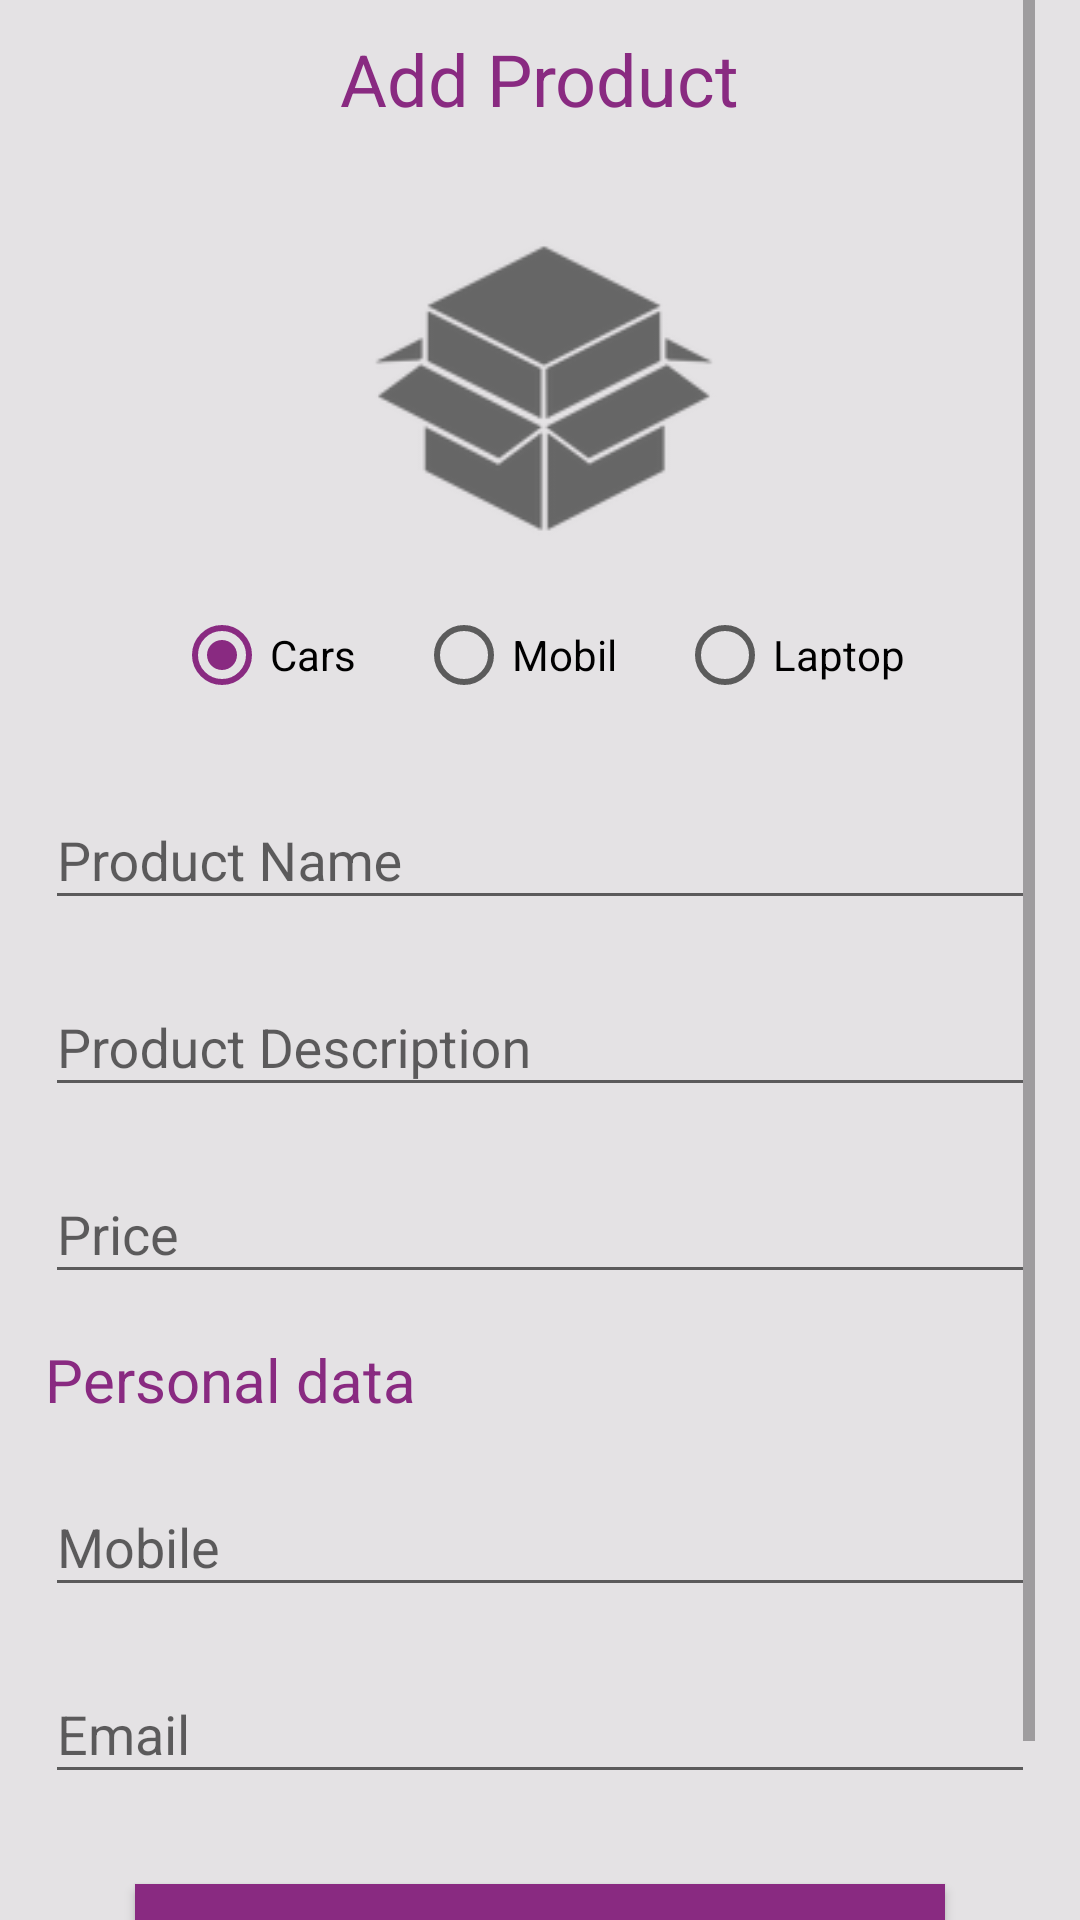

Produce the Android XML layout that renders to this screen, including the resource entries it uses.
<!-- AndroidManifest.xml: application theme AppTheme -->
<!-- res/layout/add_product.xml -->
<?xml version="1.0" encoding="utf-8"?>
<ScrollView xmlns:android="http://schemas.android.com/apk/res/android"
    xmlns:app="http://schemas.android.com/apk/res-auto"
    android:layout_width="match_parent"
    android:background="@color/gray"
    android:paddingRight="15dp"
    android:paddingLeft="15dp"
    android:layout_height="match_parent">

    <LinearLayout xmlns:android="http://schemas.android.com/apk/res/android"
    xmlns:app="http://schemas.android.com/apk/res-auto"
    android:orientation="vertical"
    android:layout_width="match_parent"
    android:background="#E4E2E4"

    android:layout_height="match_parent">

    <TextView
        android:layout_width="wrap_content"
        android:layout_height="wrap_content"
        android:textColor="@color/purple"
        android:textSize="24sp"
        android:layout_gravity="center"
        android:layout_marginTop="10dp"
        android:text="Add Product"/>
    <ImageView
        android:id="@+id/imgAdd"
        android:layout_marginTop="20dp"
        android:layout_width="match_parent"
        android:layout_height="130dp"
        android:src="@drawable/product"/>


        <RadioGroup
            android:id="@+id/radio"
            android:layout_width="match_parent"
            android:orientation="horizontal"
            android:gravity="center_horizontal"
            android:layout_height="wrap_content" >

            <RadioButton
                android:id="@+id/radioCar"
                android:layout_width="wrap_content"
                android:layout_height="wrap_content"
                android:layout_margin="10dp"
                android:text="@string/radio_car"
                android:checked="true" />

            <RadioButton
                android:id="@+id/radioMobil"
                android:layout_width="wrap_content"
                android:layout_margin="10dp"
                android:layout_height="wrap_content"
                android:text="@string/radio_mobil"
                android:checked="false" />

            <RadioButton
                android:id="@+id/radioLaptop"
                android:layout_width="wrap_content"
                android:layout_margin="10dp"
                android:layout_height="wrap_content"
                android:text="@string/radio_laptop"
                android:checked="false" />
        </RadioGroup>
    
    <android.support.design.widget.TextInputLayout
        android:layout_width="match_parent"
        android:layout_marginTop="10dp"
        android:layout_height="wrap_content">

        <EditText
            android:id="@+id/edProductName"
            android:layout_width="match_parent"
            android:layout_height="wrap_content"
            android:textColor="@color/purple"
            android:singleLine="true"
            android:hint="Product Name"
            />
    </android.support.design.widget.TextInputLayout>

    <android.support.design.widget.TextInputLayout
        android:layout_width="match_parent"
        android:layout_marginTop="10dp"
        android:layout_height="wrap_content">

        <EditText
            android:id="@+id/edProductDesc"
            android:layout_width="match_parent"
            android:layout_height="wrap_content"
            android:textColor="@color/purple"
            android:singleLine="true"
            android:hint="Product Description"
           />
    </android.support.design.widget.TextInputLayout>


    <android.support.design.widget.TextInputLayout
        android:layout_width="match_parent"
        android:layout_marginTop="10dp"
        android:layout_height="wrap_content">

        <EditText
            android:id="@+id/edPrice"
            android:layout_width="match_parent"
            android:layout_height="wrap_content"
            android:layout_marginTop="16dp"
            android:singleLine="true"
            android:textColor="@color/purple"
            android:hint="Price"
            android:inputType="numberDecimal" />
    </android.support.design.widget.TextInputLayout>

    <TextView
        android:layout_width="wrap_content"
        android:layout_height="wrap_content"
        android:textColor="@color/purple"
        android:textSize="20sp"
        android:layout_marginTop="15dp"
        android:text="Personal data"/>

        <android.support.design.widget.TextInputLayout
            android:layout_marginTop="10dp"
            android:layout_width="match_parent"
            android:layout_height="wrap_content">

            <EditText
                android:id="@+id/edMobile"
                android:layout_width="match_parent"
                android:layout_height="wrap_content"

                android:layout_marginTop="16dp"
                android:singleLine="true"
                android:textColor="@color/purple"
                android:inputType="phone"
                android:hint="Mobile       "
                />
        </android.support.design.widget.TextInputLayout>

        <android.support.design.widget.TextInputLayout
            android:layout_marginTop="10dp"
            android:layout_width="match_parent"
            android:layout_height="wrap_content">

            <EditText
                android:id="@+id/edEmail"
                android:layout_width="match_parent"
                android:layout_height="wrap_content"
                android:inputType="textEmailAddress"
                android:layout_marginTop="16dp"
                android:singleLine="true"
                android:textColor="@color/purple"
                android:hint="Email       "
                />
        </android.support.design.widget.TextInputLayout>




    <Button
        android:id="@+id/btnAddProduct"
        android:layout_width="match_parent"
        android:layout_height="wrap_content"
        android:layout_margin="30dp"
        android:background="@color/purple"
        android:text="Add Product"
        android:textAllCaps="false"
        android:textColor="#fff"
        android:textSize="18sp" />
</LinearLayout>
</ScrollView>
<!-- resources referenced by this layout -->
<resources>
  <color name="gray">#E4E2E4</color>
  <color name="purple">#892A81</color>
  <!-- drawable product: png bitmap (drawable, 6108 bytes) -->
  <string name="radio_car">Cars</string>
  <string name="radio_laptop">Laptop</string>
  <string name="radio_mobil">Mobil</string>
  <style name="AppTheme" parent="Theme.AppCompat.Light.NoActionBar">
          
          <item name="colorPrimary">@color/colorPrimary</item>
          <item name="colorPrimaryDark">@color/colorPrimaryDark</item>
          <item name="colorAccent">@color/purple</item>
      </style>
  <color name="colorPrimary">#3F51B5</color>
  <color name="colorPrimaryDark">#303F9F</color>
</resources>
